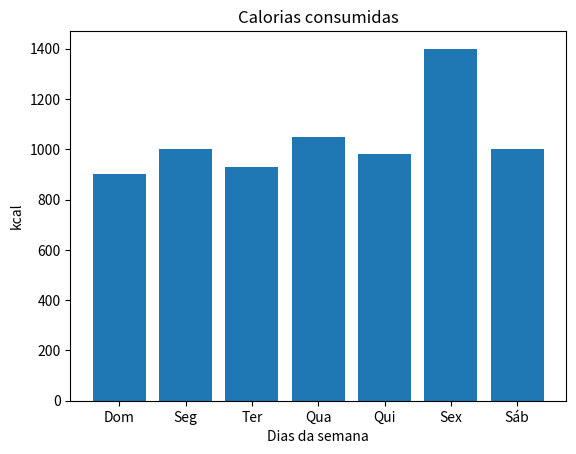

The script that saved this image:
import matplotlib.pyplot as plt
import numpy as np

matriz = [
    [200, 300, 400],
    [250, 350, 400],
    [220, 320, 390],
    [280, 360, 410],
    [260, 340, 380],
    [400, 400, 600],
    [230, 300, 470] 
]
diasDaSemana = ['Dom', 'Seg', 'Ter', 'Qua', 'Qui', 'Sex', 'Sáb']
totalDiario = [0, 0, 0, 0, 0, 0, 0]

for i in range(len(matriz)):
    totalDiario[i] = sum(matriz[i])

plt.title('Calorias consumidas')
plt.bar(np.array(diasDaSemana), np.array(totalDiario))
plt.ylabel('kcal')
plt.xlabel('Dias da semana')
plt.show()      
